2-way image classification set "Real-Overexp" from GitHub (aCoderChild/adenoid_segmentation); label vocabulary: normal frames, overexposed.

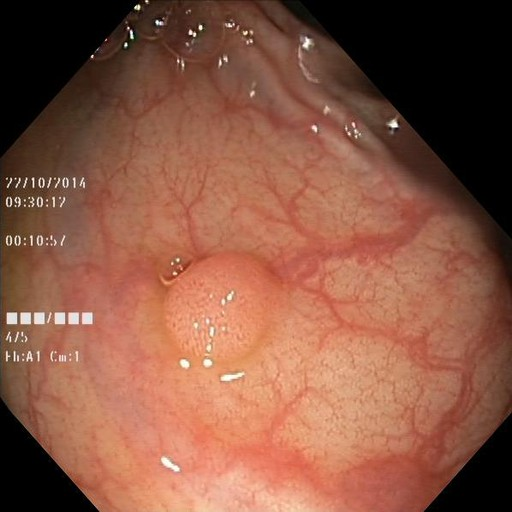
Label: normal frames

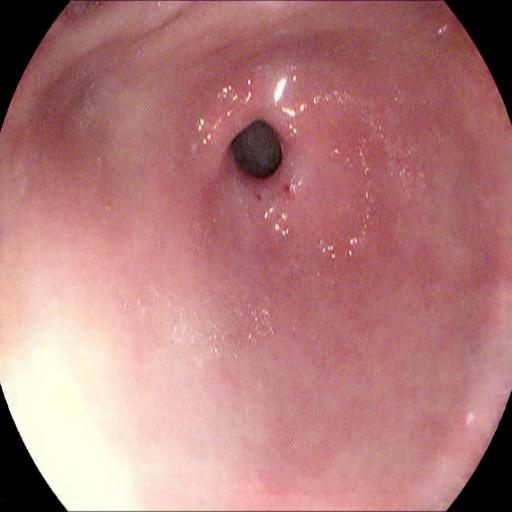
Label: overexposed

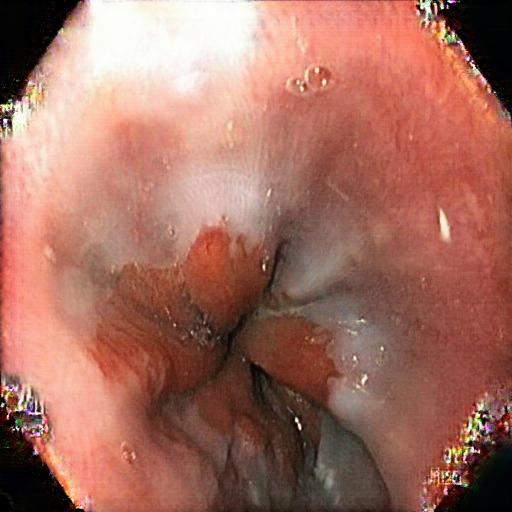
Label: overexposed

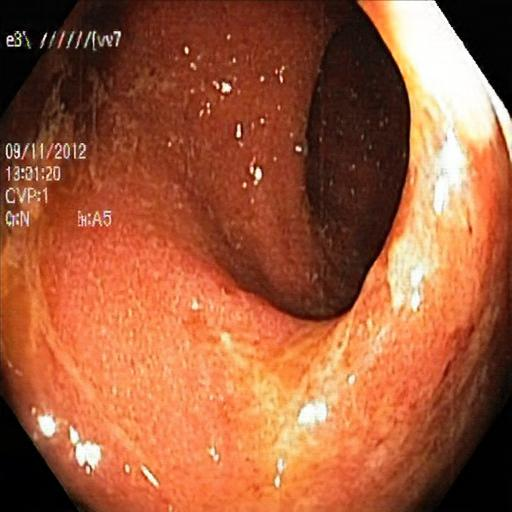
Label: overexposed

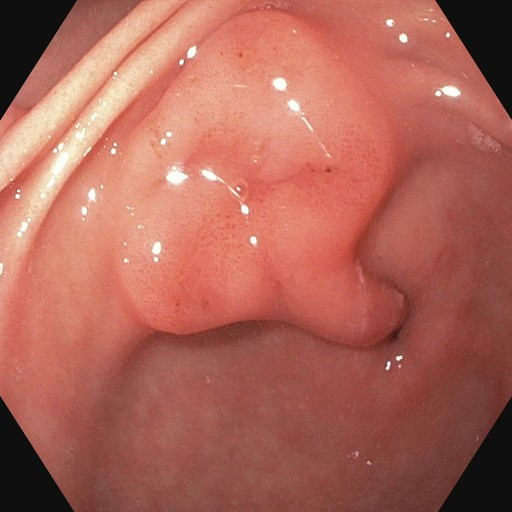
Label: normal frames

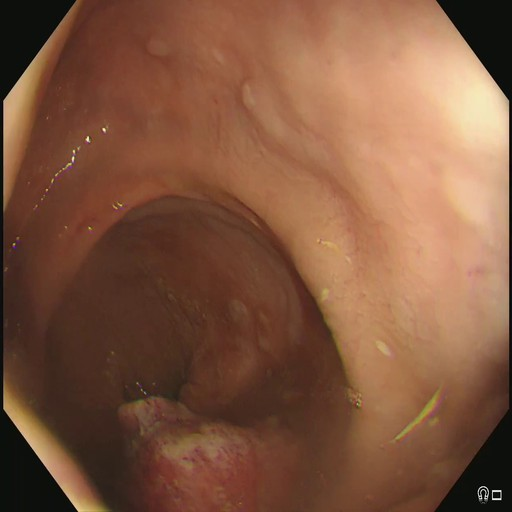
Label: normal frames
